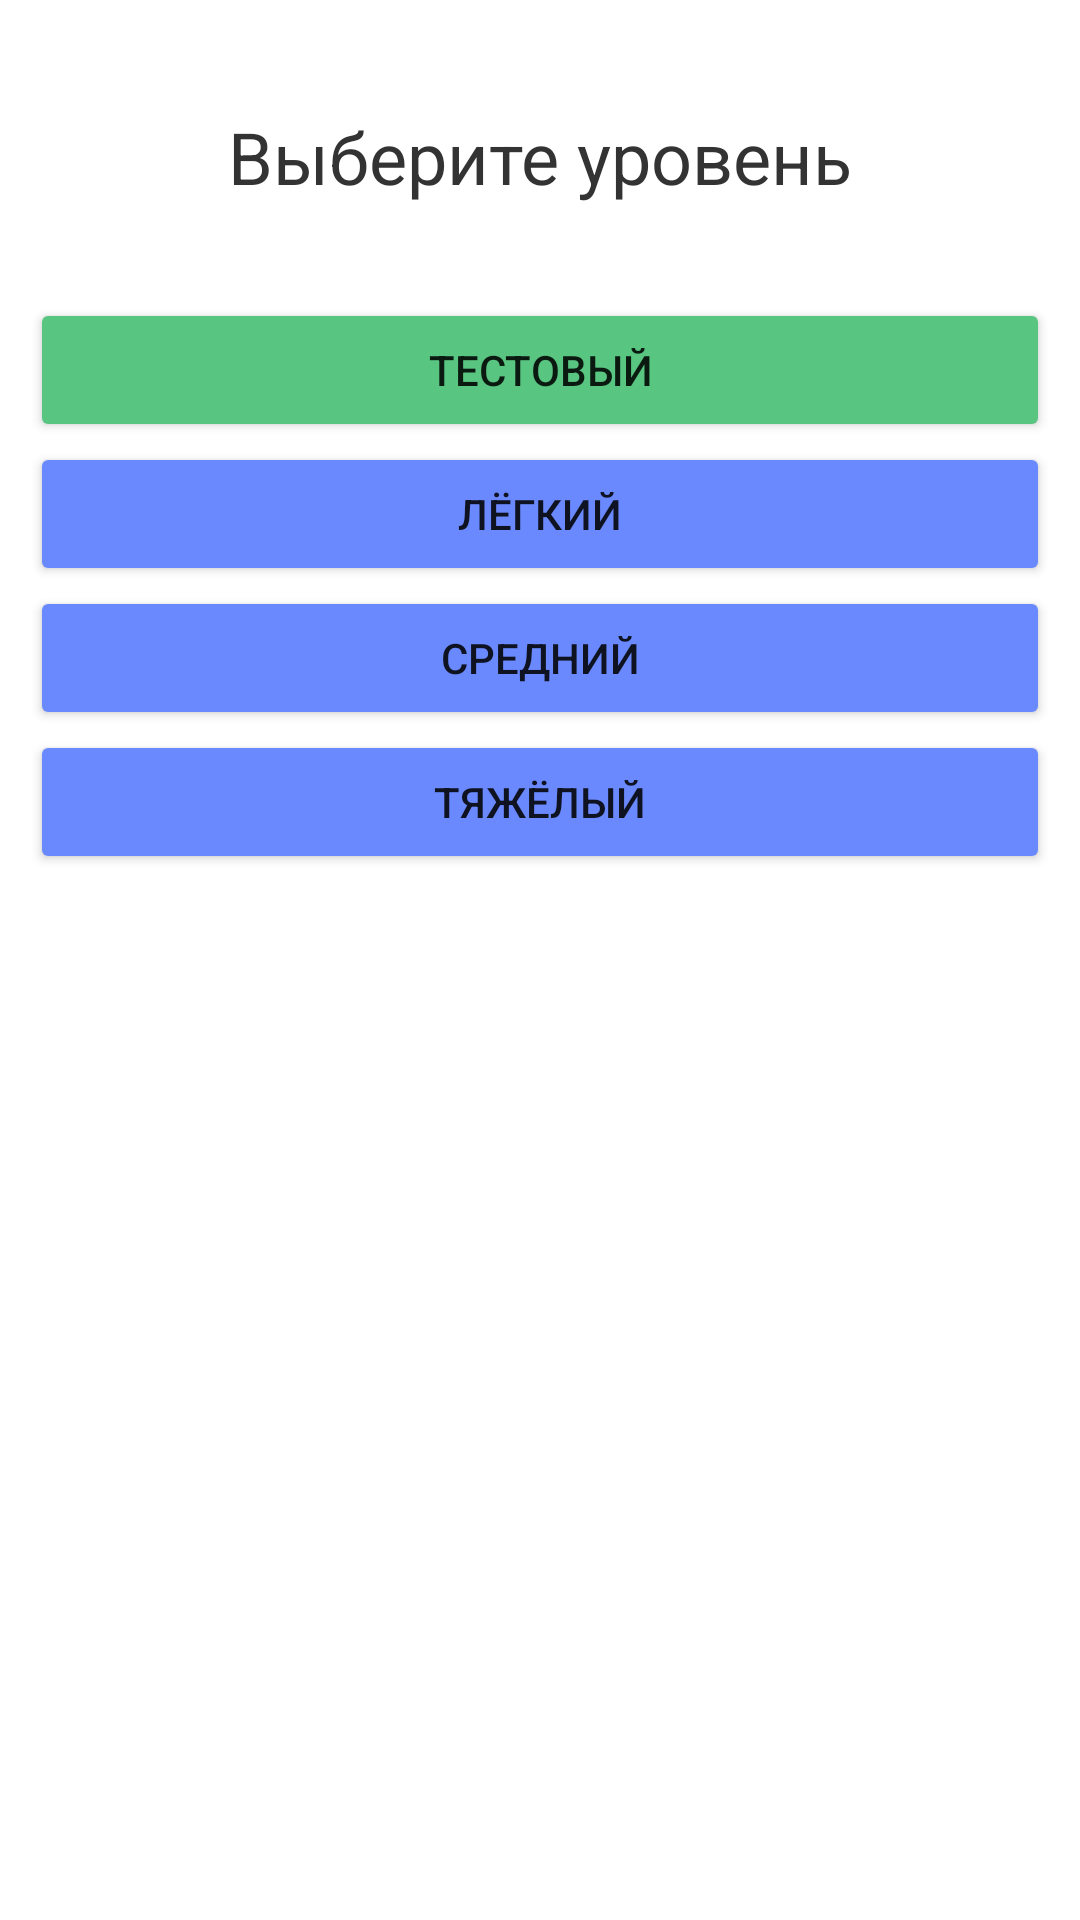

Here is an Android app screen rendered from its layout file. Give the layout XML and the strings, colors and styles it references.
<!-- AndroidManifest.xml: application theme Theme.CountingTrainer -->
<!-- res/layout/fragment_choose_level.xml -->
<?xml version="1.0" encoding="utf-8"?>
<LinearLayout xmlns:android="http://schemas.android.com/apk/res/android"
    xmlns:tools="http://schemas.android.com/tools"
    android:layout_width="match_parent"
    android:layout_height="match_parent"
    android:orientation="vertical"
    android:padding="10dp"
    tools:context=".presentation.ChooseLevelFragment">

    <TextView
        android:id="@+id/tv_title"
        style="@style/BaseTextStyle"
        android:layout_width="match_parent"
        android:layout_height="wrap_content"
        android:layout_marginTop="11dp"
        android:layout_marginBottom="16sp"
        android:gravity="center"
        android:text="@string/choose_level"
        android:textSize="24sp" />

    <Button
        android:id="@+id/button_level_test"
        style="@style/BaseButtonStyle"
        android:layout_width="match_parent"
        android:layout_height="wrap_content"
        android:backgroundTint="@color/green"
        android:text="@string/test" />

    <Button
        android:id="@+id/button_level_easy"
        style="@style/BaseButtonStyle"
        android:layout_width="match_parent"
        android:layout_height="wrap_content"
        android:text="@string/easy" />

    <Button
        android:id="@+id/button_level_normal"
        style="@style/BaseButtonStyle"
        android:layout_width="match_parent"
        android:layout_height="wrap_content"
        android:text="@string/normal" />

    <Button
        android:id="@+id/button_level_hard"
        style="@style/BaseButtonStyle"
        android:layout_width="match_parent"
        android:layout_height="wrap_content"
        android:text="@string/hard" />

</LinearLayout>
<!-- resources referenced by this layout -->
<resources>
  <color name="green">#58c581</color>
  <string name="choose_level">Выберите уровень</string>
  <string name="easy">Лёгкий</string>
  <string name="hard">Тяжёлый</string>
  <string name="normal">Средний</string>
  <string name="test">Тестовый</string>
  <style name="BaseButtonStyle">
          <item name="android:backgroundTint">@color/blue</item>
      </style>
  <style name="BaseTextStyle">
          <item name="android:textColor">@color/gray_700</item>
          <item name="android:textSize">16sp</item>
          <item name="android:background">@drawable/base_background</item>
          <item name="android:padding">15dp</item>
          <item name="backgroundTint">@color/gray</item>
      </style>
  <style name="Theme.CountingTrainer" parent="Theme.MaterialComponents.DayNight.NoActionBar">
          
          <item name="colorPrimary">@color/purple_500</item>
          <item name="colorPrimaryVariant">@color/purple_700</item>
          <item name="colorOnPrimary">@color/white</item>
          
          <item name="colorSecondary">@color/teal_200</item>
          <item name="colorSecondaryVariant">@color/teal_700</item>
          <item name="colorOnSecondary">@color/black</item>
          
          <item name="android:statusBarColor" tools:targetApi="l">?attr/colorPrimaryVariant</item>
          
      </style>
  <color name="blue">#6a89fe</color>
  <color name="gray_700">#333333</color>
  <color name="gray">#efefef</color>
  <color name="purple_500">#FF6200EE</color>
  <color name="purple_700">#FF3700B3</color>
  <color name="white">#FFFFFFFF</color>
  <color name="teal_200">#FF03DAC5</color>
  <color name="teal_700">#FF018786</color>
  <color name="black">#FF000000</color>
</resources>
